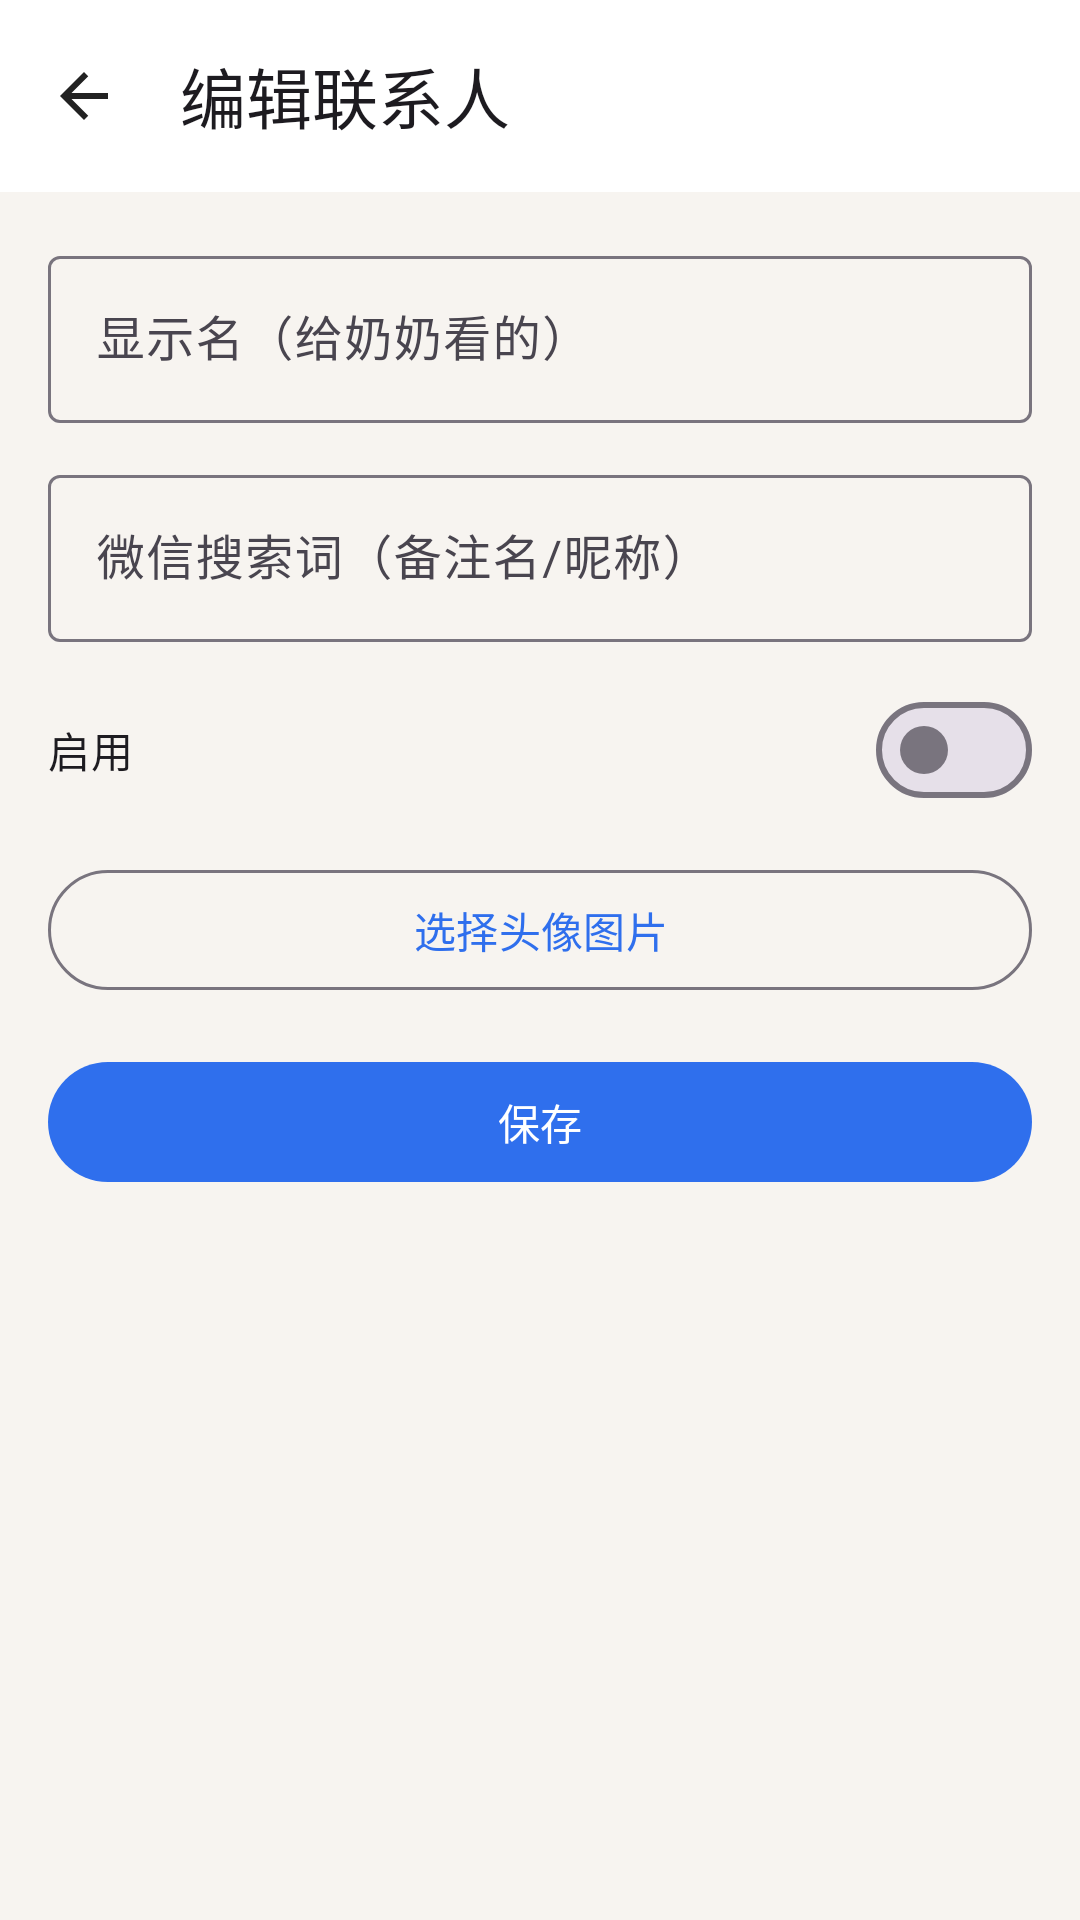

Here is an Android app screen rendered from its layout file. Give the layout XML and the strings, colors and styles it references.
<!-- AndroidManifest.xml: application theme Theme.WeChatPhotoCall -->
<!-- res/layout/activity_contact_edit.xml -->
<?xml version="1.0" encoding="utf-8"?>
<LinearLayout xmlns:android="http://schemas.android.com/apk/res/android"
    xmlns:app="http://schemas.android.com/apk/res-auto"
    android:layout_width="match_parent"
    android:layout_height="match_parent"
    android:orientation="vertical"
    android:background="#FFF7F4F0">

    <com.google.android.material.appbar.MaterialToolbar
        android:id="@+id/toolbar"
        android:layout_width="match_parent"
        android:layout_height="?attr/actionBarSize"
        android:background="#FFFFFFFF"
        app:navigationIcon="@drawable/ic_back"
        app:title="@string/edit_contact" />

    <LinearLayout
        android:layout_width="match_parent"
        android:layout_height="match_parent"
        android:orientation="vertical"
        android:padding="16dp">

        <com.google.android.material.textfield.TextInputLayout
            android:layout_width="match_parent"
            android:layout_height="wrap_content"
            android:hint="显示名（给奶奶看的）">

            <com.google.android.material.textfield.TextInputEditText
                android:id="@+id/etDisplayName"
                android:layout_width="match_parent"
                android:layout_height="wrap_content"
                android:inputType="textPersonName" />
        </com.google.android.material.textfield.TextInputLayout>

        <com.google.android.material.textfield.TextInputLayout
            android:layout_width="match_parent"
            android:layout_height="wrap_content"
            android:layout_marginTop="12dp"
            android:hint="微信搜索词（备注名/昵称）">

            <com.google.android.material.textfield.TextInputEditText
                android:id="@+id/etSearchName"
                android:layout_width="match_parent"
                android:layout_height="wrap_content"
                android:inputType="text" />
        </com.google.android.material.textfield.TextInputLayout>

        <com.google.android.material.materialswitch.MaterialSwitch
            android:id="@+id/switchEnabled"
            android:layout_width="match_parent"
            android:layout_height="wrap_content"
            android:layout_marginTop="12dp"
            android:text="启用" />

        <com.google.android.material.button.MaterialButton
            android:id="@+id/btnPickAvatar"
            style="@style/Widget.Material3.Button.OutlinedButton"
            android:layout_width="match_parent"
            android:layout_height="wrap_content"
            android:layout_marginTop="12dp"
            android:text="选择头像图片" />

        <com.google.android.material.button.MaterialButton
            android:id="@+id/btnSave"
            android:layout_width="match_parent"
            android:layout_height="wrap_content"
            android:layout_marginTop="16dp"
            android:text="保存" />
    </LinearLayout>
</LinearLayout>
<!-- resources referenced by this layout -->
<resources>
  <!-- drawable ic_back (drawable) -->
  <?xml version="1.0" encoding="utf-8"?>
  <vector xmlns:android="http://schemas.android.com/apk/res/android"
      android:width="24dp"
      android:height="24dp"
      android:viewportWidth="24"
      android:viewportHeight="24">
      <path
          android:fillColor="#FF222222"
          android:pathData="M20,11H7.83l5.59,-5.59L12,4l-8,8 8,8 1.41,-1.41L7.83,13H20v-2z" />
  </vector>
  <string name="edit_contact">编辑联系人</string>
  <style name="Theme.WeChatPhotoCall" parent="Theme.Material3.Light.NoActionBar">
          <item name="colorPrimary">@color/primary</item>
          <item name="colorPrimaryDark">@color/primary_dark</item>
          <item name="colorOnPrimary">@color/white</item>
          <item name="android:statusBarColor">@color/primary</item>
          <item name="android:navigationBarColor">@color/white</item>
          <item name="android:windowBackground">@color/background</item>
      </style>
  <color name="primary">#FF2F6FED</color>
  <color name="primary_dark">#FF1F4FB8</color>
  <color name="white">#FFFFFFFF</color>
  <color name="background">#FFF7F4F0</color>
</resources>
